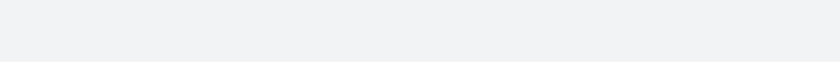
t = 0.00 s
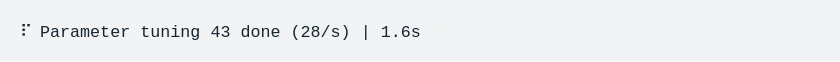
t = 1.62 s
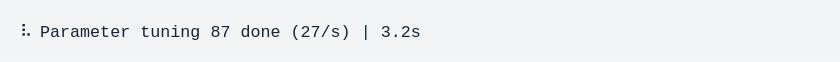
t = 3.23 s
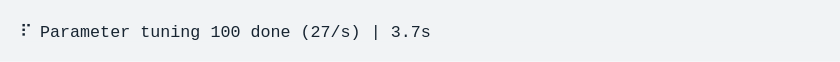
t = 4.85 s
t = 6.46 s: frame unchanged from t = 4.85 s, image omitted
t = 8.08 s: frame unchanged from t = 4.85 s, image omitted

The animated SVG that drew these frames (rendered in a browser with its animation timeline set to each time). Animation: 1 CSS @keyframes rule; one cycle of 9.69 s, repeats indefinitely.

<svg xmlns="http://www.w3.org/2000/svg" xmlns:xlink="http://www.w3.org/1999/xlink" width="840" height="61.709999999999994"><rect width="840" height="61.709999999999994" rx="0" ry="0" class="a"></rect><svg height="21.709999999999997" viewBox="0 0 80 2.171" width="800" x="20" xmlns="http://www.w3.org/2000/svg" xmlns:xlink="http://www.w3.org/1999/xlink" y="20"><style>.a{fill:rgb(241,243,245)}.b{font-family:'Fira Code',Monaco,Consolas,Menlo,'Bitstream Vera Sans Mono','Powerline Symbols',monospace}.c{fill:rgb(23,36,49);white-space:pre}.d{fill:transparent}.f{animation-duration:9.68968s;animation-iteration-count:infinite;animation-name:e;animation-timing-function:steps(1,end)}@keyframes e{0%{transform:translateX(-0px)}0.5%{transform:translateX(-80px)}0.5%{transform:translateX(-160px)}1.6%{transform:translateX(-240px)}3.9%{transform:translateX(-320px)}5.9%{transform:translateX(-400px)}8%{transform:translateX(-480px)}10%{transform:translateX(-560px)}12.2%{transform:translateX(-640px)}14.1%{transform:translateX(-720px)}16.3%{transform:translateX(-800px)}18.2%{transform:translateX(-880px)}20.4%{transform:translateX(-960px)}22.6%{transform:translateX(-1040px)}24.5%{transform:translateX(-1120px)}26.7%{transform:translateX(-1200px)}28.9%{transform:translateX(-1280px)}31%{transform:translateX(-1360px)}32.9%{transform:translateX(-1440px)}35.2%{transform:translateX(-1520px)}37.1%{transform:translateX(-1600px)}38.1%{transform:translateX(-1680px)}38.1%{transform:translateX(-1760px)}38.1%{transform:translateX(-1840px)}100%{transform:translateX(-1920px)}}</style><g font-family="&#x27;Fira Code&#x27;,Monaco,Consolas,Menlo,&#x27;Bitstream Vera Sans Mono&#x27;,&#x27;Powerline Symbols&#x27;,monospace" font-size="1.67" class="b"><defs><symbol id="1"><text font-size="1.67" x="0" y="1.67" class="c">⠏</text><text font-size="1.67" x="2.004" y="1.67" class="c">Parameter</text><text font-size="1.67" x="12.024" y="1.67" class="c">tuning</text><text font-size="1.67" x="19.037999999999997" y="1.67" class="c">100</text><text font-size="1.67" x="23.045999999999996" y="1.67" class="c">done</text><text font-size="1.67" x="28.055999999999997" y="1.67" class="c">(27/s)</text><text font-size="1.67" x="35.06999999999999" y="1.67" class="c">|</text><text font-size="1.67" x="37.074" y="1.67" class="c">3.7s</text></symbol><symbol id="a"><rect height="1" width="80" x="0" y="0" class="d"></rect></symbol></defs><rect height="2.171" width="80" class="a"></rect><g class="f"><svg x="0" y="0" width="2000"><svg x="0"><use xlink:href="#a"></use></svg><svg x="80"><use xlink:href="#a"></use></svg><svg x="160"><use xlink:href="#a"></use><text font-size="1.67" x="0" y="1.67" class="c">⠙</text><text font-size="1.67" x="2.004" y="1.67" class="c">Parameter</text><text font-size="1.67" x="12.024" y="1.67" class="c">tuning</text><text font-size="1.67" x="19.037999999999997" y="1.67" class="c">1</text><text font-size="1.67" x="21.041999999999998" y="1.67" class="c">done</text><text font-size="1.67" x="26.052" y="1.67" class="c">(28/s)</text><text font-size="1.67" x="33.065999999999995" y="1.67" class="c">|</text><text font-size="1.67" x="35.06999999999999" y="1.67" class="c">36ms</text></svg><svg x="240"><use xlink:href="#a"></use><text font-size="1.67" x="0" y="1.67" class="c">⠹</text><text font-size="1.67" x="2.004" y="1.67" class="c">Parameter</text><text font-size="1.67" x="12.024" y="1.67" class="c">tuning</text><text font-size="1.67" x="19.037999999999997" y="1.67" class="c">4</text><text font-size="1.67" x="21.041999999999998" y="1.67" class="c">done</text><text font-size="1.67" x="26.052" y="1.67" class="c">(28/s)</text><text font-size="1.67" x="33.065999999999995" y="1.67" class="c">|</text><text font-size="1.67" x="35.06999999999999" y="1.67" class="c">142ms</text></svg><svg x="320"><use xlink:href="#a"></use><text font-size="1.67" x="0" y="1.67" class="c">⠸</text><text font-size="1.67" x="2.004" y="1.67" class="c">Parameter</text><text font-size="1.67" x="12.024" y="1.67" class="c">tuning</text><text font-size="1.67" x="19.037999999999997" y="1.67" class="c">10</text><text font-size="1.67" x="22.043999999999997" y="1.67" class="c">done</text><text font-size="1.67" x="27.054" y="1.67" class="c">(28/s)</text><text font-size="1.67" x="34.068" y="1.67" class="c">|</text><text font-size="1.67" x="36.071999999999996" y="1.67" class="c">354ms</text></svg><svg x="400"><use xlink:href="#a"></use><text font-size="1.67" x="0" y="1.67" class="c">⠼</text><text font-size="1.67" x="2.004" y="1.67" class="c">Parameter</text><text font-size="1.67" x="12.024" y="1.67" class="c">tuning</text><text font-size="1.67" x="19.037999999999997" y="1.67" class="c">15</text><text font-size="1.67" x="22.043999999999997" y="1.67" class="c">done</text><text font-size="1.67" x="27.054" y="1.67" class="c">(28/s)</text><text font-size="1.67" x="34.068" y="1.67" class="c">|</text><text font-size="1.67" x="36.071999999999996" y="1.67" class="c">541ms</text></svg><svg x="480"><use xlink:href="#a"></use><text font-size="1.67" x="0" y="1.67" class="c">⠴</text><text font-size="1.67" x="2.004" y="1.67" class="c">Parameter</text><text font-size="1.67" x="12.024" y="1.67" class="c">tuning</text><text font-size="1.67" x="19.037999999999997" y="1.67" class="c">21</text><text font-size="1.67" x="22.043999999999997" y="1.67" class="c">done</text><text font-size="1.67" x="27.054" y="1.67" class="c">(28/s)</text><text font-size="1.67" x="34.068" y="1.67" class="c">|</text><text font-size="1.67" x="36.071999999999996" y="1.67" class="c">758ms</text></svg><svg x="560"><use xlink:href="#a"></use><text font-size="1.67" x="0" y="1.67" class="c">⠦</text><text font-size="1.67" x="2.004" y="1.67" class="c">Parameter</text><text font-size="1.67" x="12.024" y="1.67" class="c">tuning</text><text font-size="1.67" x="19.037999999999997" y="1.67" class="c">26</text><text font-size="1.67" x="22.043999999999997" y="1.67" class="c">done</text><text font-size="1.67" x="27.054" y="1.67" class="c">(28/s)</text><text font-size="1.67" x="34.068" y="1.67" class="c">|</text><text font-size="1.67" x="36.071999999999996" y="1.67" class="c">941ms</text></svg><svg x="640"><use xlink:href="#a"></use><text font-size="1.67" x="0" y="1.67" class="c">⠧</text><text font-size="1.67" x="2.004" y="1.67" class="c">Parameter</text><text font-size="1.67" x="12.024" y="1.67" class="c">tuning</text><text font-size="1.67" x="19.037999999999997" y="1.67" class="c">32</text><text font-size="1.67" x="22.043999999999997" y="1.67" class="c">done</text><text font-size="1.67" x="27.054" y="1.67" class="c">(27/s)</text><text font-size="1.67" x="34.068" y="1.67" class="c">|</text><text font-size="1.67" x="36.071999999999996" y="1.67" class="c">1.2s</text></svg><svg x="720"><use xlink:href="#a"></use><text font-size="1.67" x="0" y="1.67" class="c">⠇</text><text font-size="1.67" x="2.004" y="1.67" class="c">Parameter</text><text font-size="1.67" x="12.024" y="1.67" class="c">tuning</text><text font-size="1.67" x="19.037999999999997" y="1.67" class="c">37</text><text font-size="1.67" x="22.043999999999997" y="1.67" class="c">done</text><text font-size="1.67" x="27.054" y="1.67" class="c">(28/s)</text><text font-size="1.67" x="34.068" y="1.67" class="c">|</text><text font-size="1.67" x="36.071999999999996" y="1.67" class="c">1.3s</text></svg><svg x="800"><use xlink:href="#a"></use><text font-size="1.67" x="0" y="1.67" class="c">⠏</text><text font-size="1.67" x="2.004" y="1.67" class="c">Parameter</text><text font-size="1.67" x="12.024" y="1.67" class="c">tuning</text><text font-size="1.67" x="19.037999999999997" y="1.67" class="c">43</text><text font-size="1.67" x="22.043999999999997" y="1.67" class="c">done</text><text font-size="1.67" x="27.054" y="1.67" class="c">(28/s)</text><text font-size="1.67" x="34.068" y="1.67" class="c">|</text><text font-size="1.67" x="36.071999999999996" y="1.67" class="c">1.6s</text></svg><svg x="880"><use xlink:href="#a"></use><text font-size="1.67" x="0" y="1.67" class="c">⠋</text><text font-size="1.67" x="2.004" y="1.67" class="c">Parameter</text><text font-size="1.67" x="12.024" y="1.67" class="c">tuning</text><text font-size="1.67" x="19.037999999999997" y="1.67" class="c">48</text><text font-size="1.67" x="22.043999999999997" y="1.67" class="c">done</text><text font-size="1.67" x="27.054" y="1.67" class="c">(28/s)</text><text font-size="1.67" x="34.068" y="1.67" class="c">|</text><text font-size="1.67" x="36.071999999999996" y="1.67" class="c">1.7s</text></svg><svg x="960"><use xlink:href="#a"></use><text font-size="1.67" x="0" y="1.67" class="c">⠙</text><text font-size="1.67" x="2.004" y="1.67" class="c">Parameter</text><text font-size="1.67" x="12.024" y="1.67" class="c">tuning</text><text font-size="1.67" x="19.037999999999997" y="1.67" class="c">54</text><text font-size="1.67" x="22.043999999999997" y="1.67" class="c">done</text><text font-size="1.67" x="27.054" y="1.67" class="c">(28/s)</text><text font-size="1.67" x="34.068" y="1.67" class="c">|</text><text font-size="1.67" x="36.071999999999996" y="1.67" class="c">2s</text></svg><svg x="1040"><use xlink:href="#a"></use><text font-size="1.67" x="0" y="1.67" class="c">⠹</text><text font-size="1.67" x="2.004" y="1.67" class="c">Parameter</text><text font-size="1.67" x="12.024" y="1.67" class="c">tuning</text><text font-size="1.67" x="19.037999999999997" y="1.67" class="c">60</text><text font-size="1.67" x="22.043999999999997" y="1.67" class="c">done</text><text font-size="1.67" x="27.054" y="1.67" class="c">(28/s)</text><text font-size="1.67" x="34.068" y="1.67" class="c">|</text><text font-size="1.67" x="36.071999999999996" y="1.67" class="c">2.2s</text></svg><svg x="1120"><use xlink:href="#a"></use><text font-size="1.67" x="0" y="1.67" class="c">⠸</text><text font-size="1.67" x="2.004" y="1.67" class="c">Parameter</text><text font-size="1.67" x="12.024" y="1.67" class="c">tuning</text><text font-size="1.67" x="19.037999999999997" y="1.67" class="c">65</text><text font-size="1.67" x="22.043999999999997" y="1.67" class="c">done</text><text font-size="1.67" x="27.054" y="1.67" class="c">(28/s)</text><text font-size="1.67" x="34.068" y="1.67" class="c">|</text><text font-size="1.67" x="36.071999999999996" y="1.67" class="c">2.3s</text></svg><svg x="1200"><use xlink:href="#a"></use><text font-size="1.67" x="0" y="1.67" class="c">⠼</text><text font-size="1.67" x="2.004" y="1.67" class="c">Parameter</text><text font-size="1.67" x="12.024" y="1.67" class="c">tuning</text><text font-size="1.67" x="19.037999999999997" y="1.67" class="c">71</text><text font-size="1.67" x="22.043999999999997" y="1.67" class="c">done</text><text font-size="1.67" x="27.054" y="1.67" class="c">(28/s)</text><text font-size="1.67" x="34.068" y="1.67" class="c">|</text><text font-size="1.67" x="36.071999999999996" y="1.67" class="c">2.6s</text></svg><svg x="1280"><use xlink:href="#a"></use><text font-size="1.67" x="0" y="1.67" class="c">⠴</text><text font-size="1.67" x="2.004" y="1.67" class="c">Parameter</text><text font-size="1.67" x="12.024" y="1.67" class="c">tuning</text><text font-size="1.67" x="19.037999999999997" y="1.67" class="c">77</text><text font-size="1.67" x="22.043999999999997" y="1.67" class="c">done</text><text font-size="1.67" x="27.054" y="1.67" class="c">(28/s)</text><text font-size="1.67" x="34.068" y="1.67" class="c">|</text><text font-size="1.67" x="36.071999999999996" y="1.67" class="c">2.8s</text></svg><svg x="1360"><use xlink:href="#a"></use><text font-size="1.67" x="0" y="1.67" class="c">⠦</text><text font-size="1.67" x="2.004" y="1.67" class="c">Parameter</text><text font-size="1.67" x="12.024" y="1.67" class="c">tuning</text><text font-size="1.67" x="19.037999999999997" y="1.67" class="c">82</text><text font-size="1.67" x="22.043999999999997" y="1.67" class="c">done</text><text font-size="1.67" x="27.054" y="1.67" class="c">(28/s)</text><text font-size="1.67" x="34.068" y="1.67" class="c">|</text><text font-size="1.67" x="36.071999999999996" y="1.67" class="c">3s</text></svg><svg x="1440"><use xlink:href="#a"></use><text font-size="1.67" x="0" y="1.67" class="c">⠧</text><text font-size="1.67" x="2.004" y="1.67" class="c">Parameter</text><text font-size="1.67" x="12.024" y="1.67" class="c">tuning</text><text font-size="1.67" x="19.037999999999997" y="1.67" class="c">87</text><text font-size="1.67" x="22.043999999999997" y="1.67" class="c">done</text><text font-size="1.67" x="27.054" y="1.67" class="c">(27/s)</text><text font-size="1.67" x="34.068" y="1.67" class="c">|</text><text font-size="1.67" x="36.071999999999996" y="1.67" class="c">3.2s</text></svg><svg x="1520"><use xlink:href="#a"></use><text font-size="1.67" x="0" y="1.67" class="c">⠇</text><text font-size="1.67" x="2.004" y="1.67" class="c">Parameter</text><text font-size="1.67" x="12.024" y="1.67" class="c">tuning</text><text font-size="1.67" x="19.037999999999997" y="1.67" class="c">93</text><text font-size="1.67" x="22.043999999999997" y="1.67" class="c">done</text><text font-size="1.67" x="27.054" y="1.67" class="c">(27/s)</text><text font-size="1.67" x="34.068" y="1.67" class="c">|</text><text font-size="1.67" x="36.071999999999996" y="1.67" class="c">3.4s</text></svg><svg x="1600"><use xlink:href="#a"></use><text font-size="1.67" x="0" y="1.67" class="c">⠏</text><text font-size="1.67" x="2.004" y="1.67" class="c">Parameter</text><text font-size="1.67" x="12.024" y="1.67" class="c">tuning</text><text font-size="1.67" x="19.037999999999997" y="1.67" class="c">98</text><text font-size="1.67" x="22.043999999999997" y="1.67" class="c">done</text><text font-size="1.67" x="27.054" y="1.67" class="c">(27/s)</text><text font-size="1.67" x="34.068" y="1.67" class="c">|</text><text font-size="1.67" x="36.071999999999996" y="1.67" class="c">3.6s</text></svg><svg x="1680"><use xlink:href="#a"></use><use xlink:href="#1" y="0"></use></svg><svg x="1760"><use xlink:href="#a"></use><use xlink:href="#1" y="0"></use></svg><svg x="1840"><use xlink:href="#a"></use><use xlink:href="#1" y="0"></use></svg><svg x="1920"><use xlink:href="#a"></use><use xlink:href="#1" y="0"></use></svg></svg></g></g></svg></svg>
